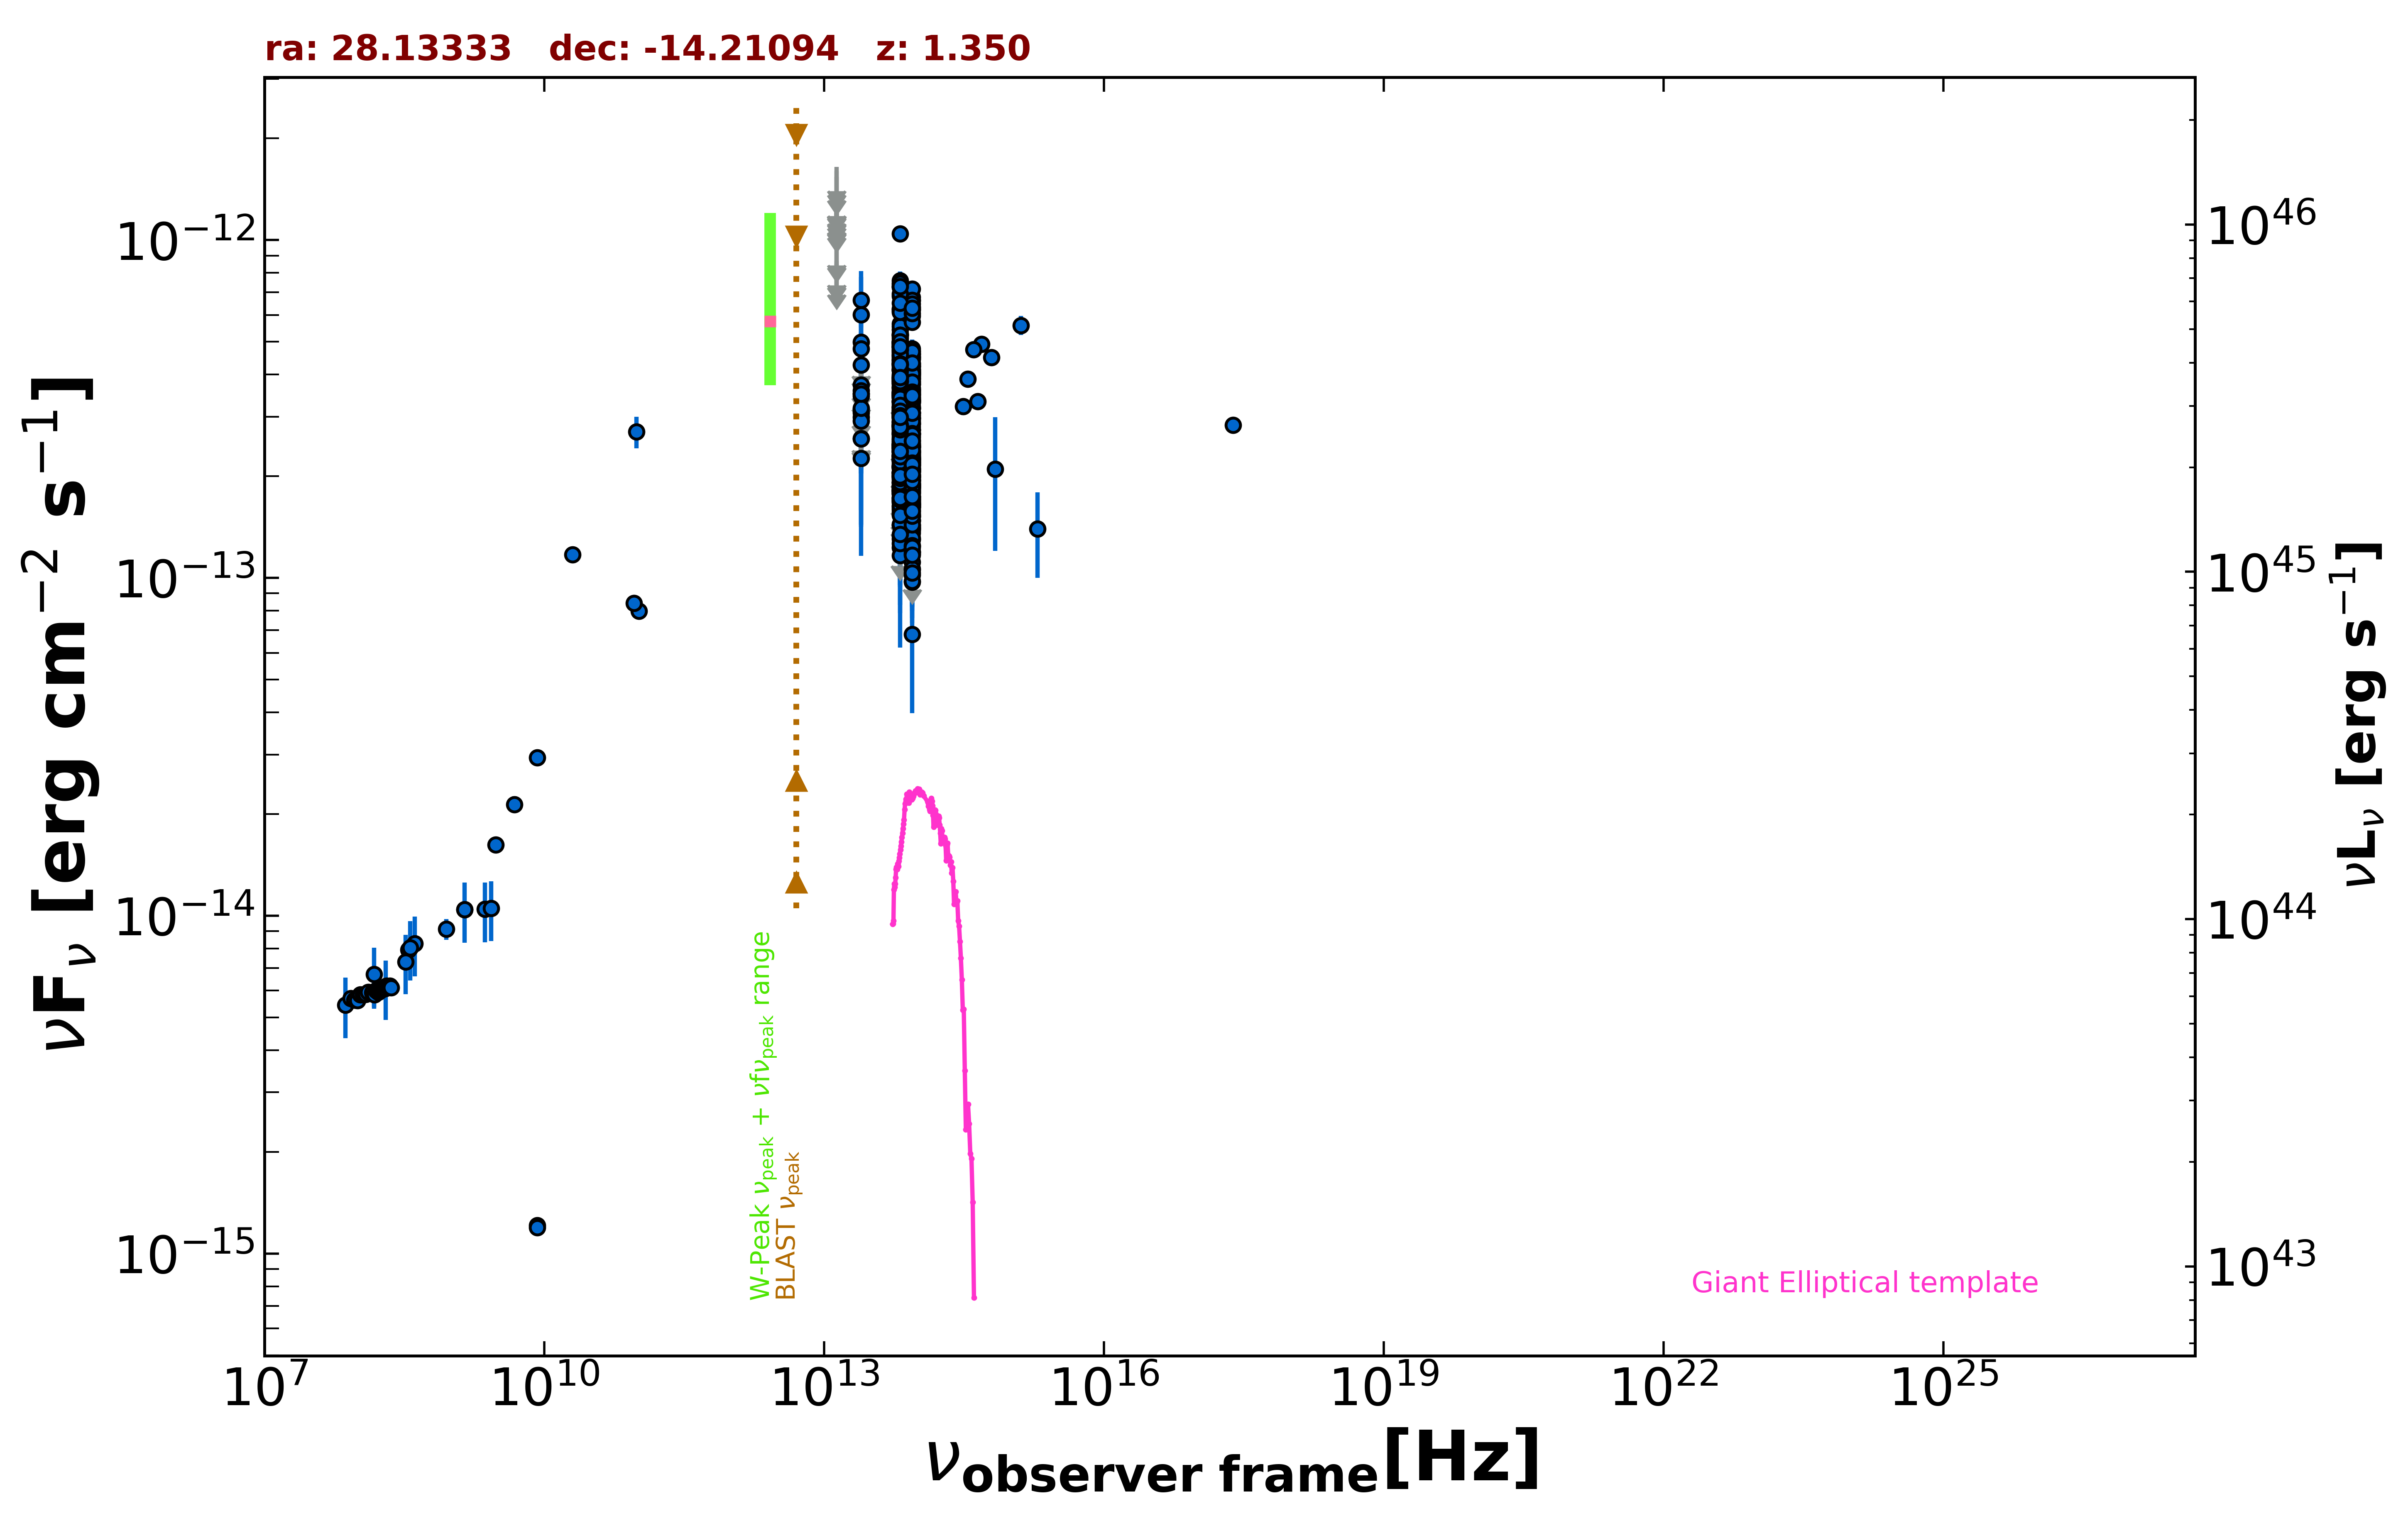

Data behind this chart, as committed beside it:
freq., flux, err_flux, MJD_start, MJD_end, flag, catalog, reference
1.400e+09, 1.043e-14, 3.100e-16, 55000, 55000, , NVSS, Condon et al. 1998  AJ  115  1693
8.870e+08, 9.139e-15, 6.450e-16, 55000, 55000, , RACS, Hale et al. 2021  PASA  38  e058
3.000e+09, 1.624e-14, 4.000e-17, 55000, 55000, , VLASSQL, Gordon et al. 2021  ApJS  255  30
2.418e+17, 2.833e-13, 1.335e-14, 55000, 55000, , WGACAT, White et al. 2000  VizieR  IX/31/wgacat
1.500e+08, 5.892e-15, 5.890e-16, 55000, 55000, , TGSS150, Intema et al. 2017  A&A  598  A781
3.520e+08, 7.931e-15, 1.300e-17, 55000, 55000, , WISH352, De Bruce et al. 2002  A&A  394  59
2.000e+10, 1.172e-13, 5.800e-15, 55000, 55000, , AT20G, Murphy et al. 2010  MNRAS  402  2403
8.400e+09, 2.936e-14, 0.000e+00, 55000, 55000, , CRATES, Healey et al. 2007  ApJS  171  61
8.400e+09, 1.210e-15, 0.000e+00, 55000, 55000, , CRATES, Healey et al. 2007  ApJS  171  61
8.400e+09, 1.193e-15, 0.000e+00, 55000, 55000, , CRATES, Healey et al. 2007  ApJS  171  61
4.800e+09, 2.136e-14, 1.200e-15, 55000, 55000, , PMN, Griffith et al. 1993-1996  VizieR  VIII/…
9.746e+10, 2.709e-13, 2.925e-14, 57275, 57275, , ALMA, Bonato et al. 2019  MNRAS  485  1188
1.035e+11, 7.969e-14, 4.140e-15, 58138, 58138, , ALMA, Bonato et al. 2019  MNRAS  485  1188
9.150e+10, 8.418e-14, 4.575e-15, 58138, 58138, , ALMA, Bonato et al. 2019  MNRAS  485  1188
8.817e+13, 2.443e-13, 2.350e-15, 55000, 55000, , UNWISE, Schlafly et al. 2019  ApJS  240  30
6.517e+13, 2.832e-13, 3.700e-15, 55000, 55000, , UNWISE, Schlafly et al. 2019  ApJS  240  30
8.817e+13, 2.462e-13, 7.250e-15, 55000, 55000, , WISE, Wright et al. 2010  AJ  140  1868
6.517e+13, 3.187e-13, 1.030e-14, 55000, 55000, , WISE, Wright et al. 2010  AJ  140  1868
2.498e+13, 2.986e-13, 2.805e-14, 55000, 55000, , WISE, Wright et al. 2010  AJ  140  1868
1.363e+13, 4.621e-13, 1.065e-13, 55000, 55000, , WISE, Wright et al. 2010  AJ  140  1868
8.817e+13, 1.990e-13, 2.405e-14, 57218, 57218, , NEOWISE, Mainzer et al. 2014  ApJ  792  30
6.517e+13, 2.474e-13, 4.005e-14, 57218, 57218, , NEOWISE, Mainzer et al. 2014  ApJ  792  30
8.817e+13, 2.095e-13, 2.320e-14, 57218, 57218, , NEOWISE, Mainzer et al. 2014  ApJ  792  30
6.517e+13, 2.830e-13, 4.690e-14, 57218, 57218, , NEOWISE, Mainzer et al. 2014  ApJ  792  30
8.817e+13, 2.342e-13, 2.505e-14, 57217, 57217, , NEOWISE, Mainzer et al. 2014  ApJ  792  30
6.517e+13, 2.352e-13, 4.445e-14, 57217, 57217, , NEOWISE, Mainzer et al. 2014  ApJ  792  30
8.817e+13, 1.996e-13, 2.320e-14, 57218, 57218, , NEOWISE, Mainzer et al. 2014  ApJ  792  30
6.517e+13, 3.101e-13, 3.460e-14, 57218, 57218, , NEOWISE, Mainzer et al. 2014  ApJ  792  30
8.817e+13, 2.323e-13, 2.230e-14, 57218, 57218, , NEOWISE, Mainzer et al. 2014  ApJ  792  30
6.517e+13, 2.434e-13, 3.440e-14, 57218, 57218, , NEOWISE, Mainzer et al. 2014  ApJ  792  30
8.817e+13, 2.063e-13, 2.535e-14, 57217, 57217, , NEOWISE, Mainzer et al. 2014  ApJ  792  30
6.517e+13, 3.124e-13, 4.070e-14, 57217, 57217, , NEOWISE, Mainzer et al. 2014  ApJ  792  30
8.817e+13, 2.283e-13, 2.295e-14, 57218, 57218, , NEOWISE, Mainzer et al. 2014  ApJ  792  30
6.517e+13, 2.994e-13, 4.260e-14, 57218, 57218, , NEOWISE, Mainzer et al. 2014  ApJ  792  30
8.817e+13, 2.256e-13, 2.810e-14, 57218, 57218, , NEOWISE, Mainzer et al. 2014  ApJ  792  30
6.517e+13, 3.005e-13, 3.720e-14, 57218, 57218, , NEOWISE, Mainzer et al. 2014  ApJ  792  30
8.817e+13, 1.621e-13, 2.155e-14, 57217, 57217, , NEOWISE, Mainzer et al. 2014  ApJ  792  30
6.517e+13, 2.427e-13, 4.610e-14, 57217, 57217, , NEOWISE, Mainzer et al. 2014  ApJ  792  30
8.817e+13, 2.212e-13, 2.655e-14, 57218, 57218, , NEOWISE, Mainzer et al. 2014  ApJ  792  30
6.517e+13, 2.812e-13, 4.550e-14, 57218, 57218, , NEOWISE, Mainzer et al. 2014  ApJ  792  30
8.817e+13, 2.312e-13, 2.795e-14, 57218, 57218, , NEOWISE, Mainzer et al. 2014  ApJ  792  30
6.517e+13, 1.816e-13, 4.840e-14, 57218, 57218, , NEOWISE, Mainzer et al. 2014  ApJ  792  30
8.817e+13, 2.494e-13, 2.555e-14, 57217, 57217, , NEOWISE, Mainzer et al. 2014  ApJ  792  30
6.517e+13, 2.678e-13, 3.910e-14, 57217, 57217, , NEOWISE, Mainzer et al. 2014  ApJ  792  30
8.817e+13, 2.444e-13, 2.435e-14, 57217, 57217, , NEOWISE, Mainzer et al. 2014  ApJ  792  30
6.517e+13, 2.891e-13, 3.630e-14, 57217, 57217, , NEOWISE, Mainzer et al. 2014  ApJ  792  30
8.817e+13, 2.371e-13, 4.460e-14, 57217, 57217, , NEOWISE, Mainzer et al. 2014  ApJ  792  30
6.517e+13, 3.061e-13, 4.440e-14, 57217, 57217, , NEOWISE, Mainzer et al. 2014  ApJ  792  30
8.817e+13, 1.691e-13, 2.560e-14, 57582, 57582, , NEOWISE, Mainzer et al. 2014  ApJ  792  30
6.517e+13, 1.784e-13, 3.855e-14, 57582, 57582, , NEOWISE, Mainzer et al. 2014  ApJ  792  30
8.817e+13, 2.247e-13, 2.510e-14, 57582, 57582, , NEOWISE, Mainzer et al. 2014  ApJ  792  30
6.517e+13, 1.688e-13, 4.115e-14, 57582, 57582, , NEOWISE, Mainzer et al. 2014  ApJ  792  30
8.817e+13, 2.210e-13, 2.345e-14, 57582, 57582, , NEOWISE, Mainzer et al. 2014  ApJ  792  30
6.517e+13, 1.819e-13, 5.125e-14, 57582, 57582, , NEOWISE, Mainzer et al. 2014  ApJ  792  30
8.817e+13, 1.881e-13, 2.715e-14, 57582, 57582, , NEOWISE, Mainzer et al. 2014  ApJ  792  30
6.517e+13, 2.810e-13, 3.735e-14, 57582, 57582, , NEOWISE, Mainzer et al. 2014  ApJ  792  30
8.817e+13, 1.932e-13, 2.335e-14, 57581, 57581, , NEOWISE, Mainzer et al. 2014  ApJ  792  30
6.517e+13, 2.282e-13, 3.885e-14, 57581, 57581, , NEOWISE, Mainzer et al. 2014  ApJ  792  30
8.817e+13, 1.299e-13, 3.020e-14, 57582, 57582, , NEOWISE, Mainzer et al. 2014  ApJ  792  30
6.517e+13, 3.196e-13, 3.985e-14, 57582, 57582, , NEOWISE, Mainzer et al. 2014  ApJ  792  30
... 626 more rows
